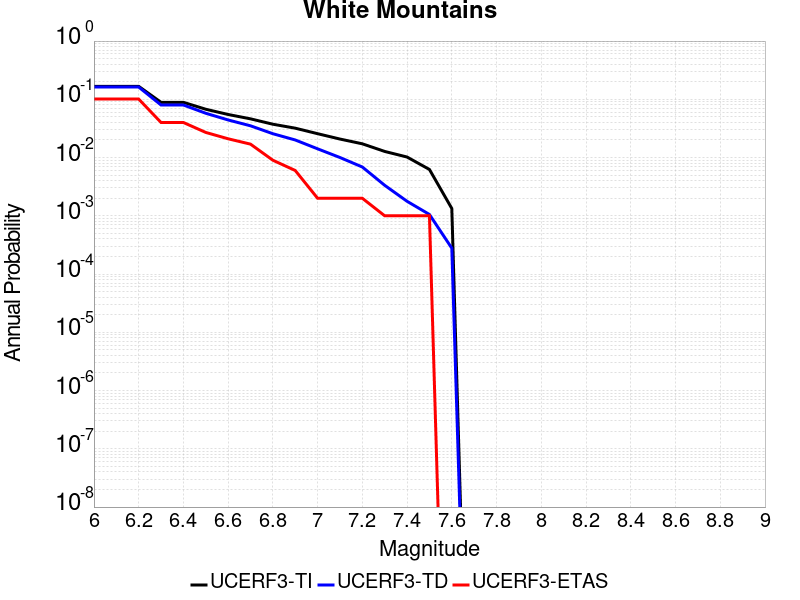

Source data for this figure (header and first rows):
Magnitude, UCERF3-TI Prob, UCERF3-TD Prob, UCERF3-ETAS Prob
6.0, 0.1671, 0.1624, 0.101
6.1, 0.1671, 0.1624, 0.101
6.2, 0.1671, 0.1624, 0.101
6.3, 0.08878, 0.07986, 0.04
6.4, 0.08878, 0.07986, 0.04
6.5, 0.06752, 0.05761, 0.027
6.6, 0.05489, 0.04421, 0.021
6.7, 0.04621, 0.03509, 0.017
6.8, 0.03735, 0.02566, 0.009
6.9, 0.03196, 0.02004, 0.006
7.0, 0.02569, 0.01413, 0.002
7.1, 0.02078, 0.01002, 0.002
7.2, 0.01722, 0.006883, 0.002
7.3, 0.01274, 0.003338, 0.001
7.4, 0.01021, 0.001774, 0.001
7.5, 0.006249, 0.001055, 0.001
7.6, 0.001336, 2.7823335E-4, 0.0
